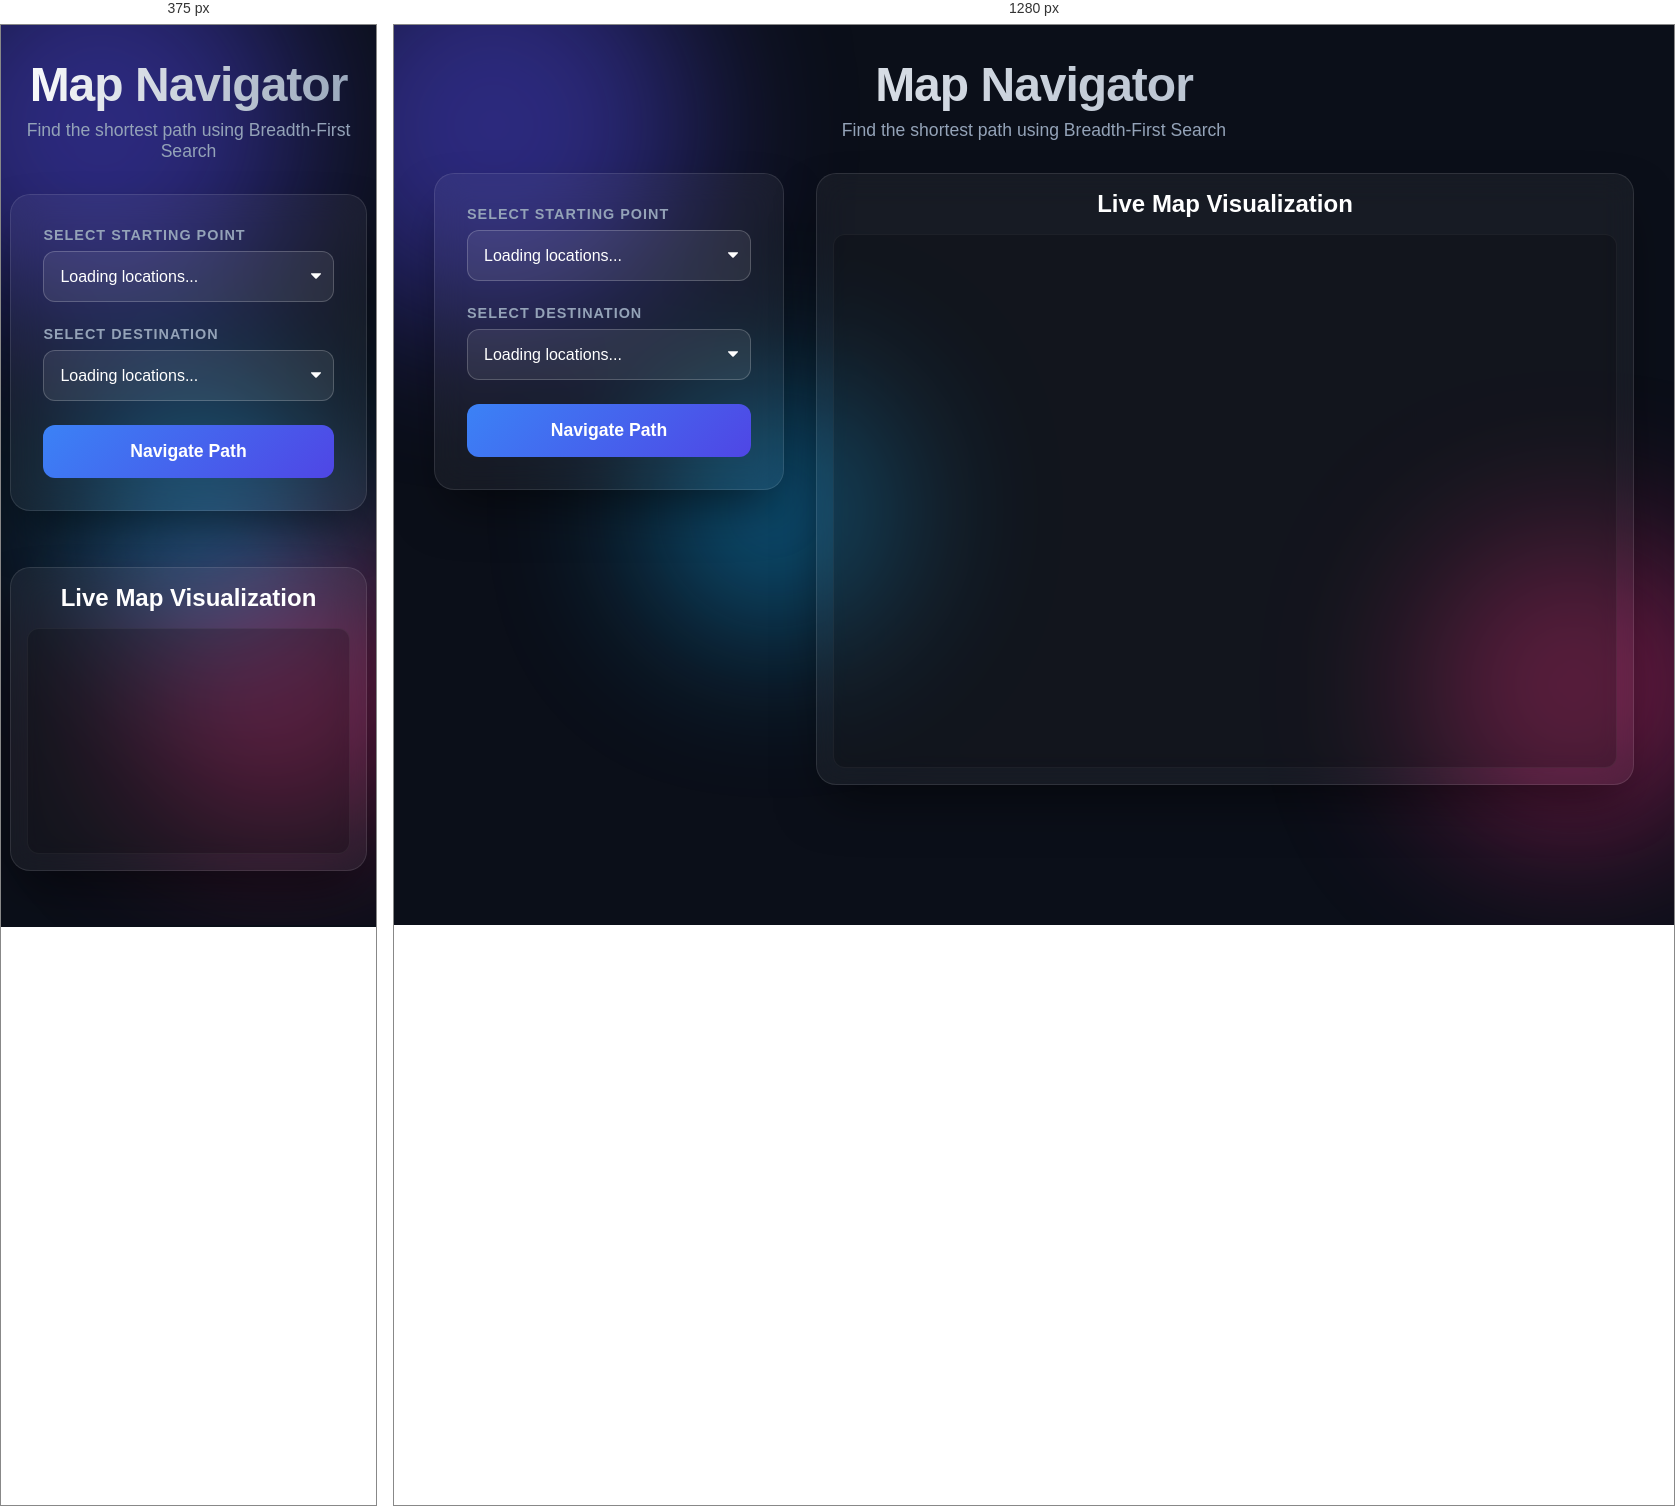
Rendered at 375 px and 1280 px, left to right.

<!-- file: index.html -->
<!DOCTYPE html>
<html lang="en">
<head>
    <meta charset="UTF-8">
    <meta name="viewport" content="width=device-width, initial-scale=1.0">
    <title>Campus Map Navigator</title>
    <link rel="stylesheet" href="style.css">
    <link rel="preconnect" href="https://fonts.googleapis.com">
    <link rel="preconnect" href="https://fonts.gstatic.com" crossorigin>
    <link href="https://fonts.googleapis.com/css2?family=Outfit:wght@300;400;600;700&display=swap" rel="stylesheet">
</head>
<body>
    <div class="background-decorations">
        <div class="orb orb-1"></div>
        <div class="orb orb-2"></div>
        <div class="orb orb-3"></div>
    </div>

    <main class="container">
        <header class="glass-header">
            <h1>Map Navigator</h1>
            <p>Find the shortest path using Breadth-First Search</p>
        </header>

        <div class="layout-grid">
            <!-- Left Side: Controls & Results -->
            <div class="left-panel">
                <section class="glass-card controls-section">
                    <div class="input-group">
                        <label for="source">Select Starting Point</label>
                        <select id="source">
                            <option value="" disabled selected>Loading locations...</option>
                        </select>
                    </div>
                    
                    <div class="input-group">
                        <label for="destination">Select Destination</label>
                        <select id="destination">
                            <option value="" disabled selected>Loading locations...</option>
                        </select>
                    </div>

                    <button id="navigate-btn" class="primary-btn">Navigate Path</button>
                </section>

                <section class="glass-card result-section" id="result-container" style="display: none;">
                    <h2>Route Found</h2>
                    <div class="path-metrics" id="path-metrics"></div>
                    <div class="timeline" id="path-timeline">
                        <!-- Path nodes will be injected here via JS -->
                    </div>
                </section>
            </div>

            <!-- Right Side: SVG Graph Map -->
            <div class="right-panel">
                <section class="glass-card map-section">
                    <h2>Live Map Visualization</h2>
                    <div class="svg-container">
                        <!-- viewBox allows responsiveness -->
                        <svg id="campus-map" viewBox="0 0 900 600" preserveAspectRatio="xMidYMid meet">
                            <!-- Edges (lines) drawn first so they are behind nodes -->
                            <g id="edges-layer"></g>
                            <!-- Highlights (path) drawn over edges -->
                            <g id="highlight-layer"></g>
                            <!-- Nodes (circles and text) on top -->
                            <g id="nodes-layer"></g>
                        </svg>
                    </div>
                </section>
            </div>
        </div>
    </main>

    <script src="script.js"></script>
</body>
</html>


/* @media block from style.css */
@media (max-width: 900px) {
    .layout-grid {
        grid-template-columns: 1fr;
    }
}